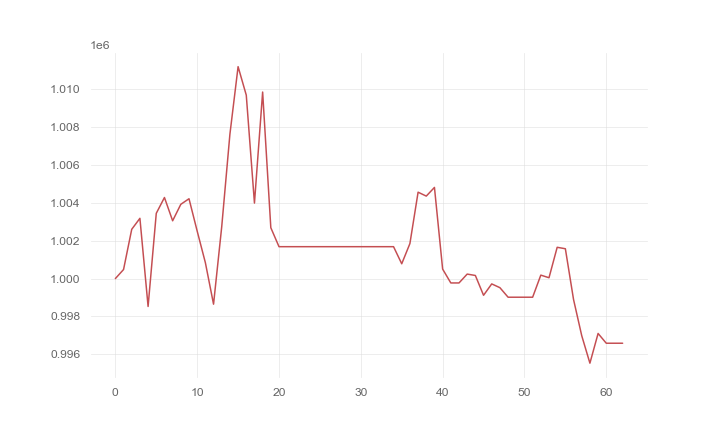

Values plotted in this chart, from the file beside it:
, 0
0, 1000000
1, 1000478
2, 1002605
3, 1003186
4, 998525
5, 1003451
6, 1004287
7, 1003056
8, 1003927
9, 1004222
10, 1002510
11, 1000842
12, 998646
13, 1002744
14, 1007635
15, 1011207
16, 1009701
17, 1003992
18, 1009864
19, 1002689
20, 1001686
21, 1001686
22, 1001686
23, 1001686
24, 1001686
25, 1001686
26, 1001686
27, 1001686
28, 1001686
29, 1001686
30, 1001686
31, 1001686
32, 1001686
33, 1001686
34, 1001686
35, 1000782
36, 1001852
37, 1004568
38, 1004361
39, 1004820
40, 1000501
41, 999769
42, 999769
43, 1000237
44, 1000164
45, 999116
46, 999718
47, 999518
48, 999014
49, 999014
50, 999014
51, 999014
52, 1000183
53, 1000044
54, 1001654
55, 1001578
56, 998892
57, 996981
58, 995526
59, 997097
... 3 more rows
